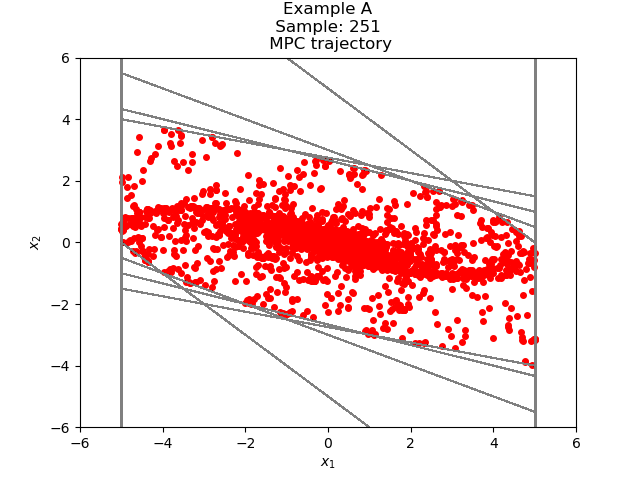

Data behind this chart, as committed beside it:
-1.416134436490811499e+00, -7.839013951528537305e-01
-2.200035831643665230e+00, -1.139223431592123470e-01
-2.313958174802877465e+00, 3.050385540935968698e-01
-2.008919620709280540e+00, 5.063441609994262516e-01
-1.502575459709854400e+00, 5.450508463855390229e-01
-9.575246133243153768e-01, 4.802977697924540323e-01
-4.772268435318613444e-01, 3.641283124976729679e-01
-1.130985310341883765e-01, 2.359506903924980803e-01
1.228521593583097038e-01, 1.212635232071840041e-01
2.441156825654937079e-01, 3.313693697009849337e-02
